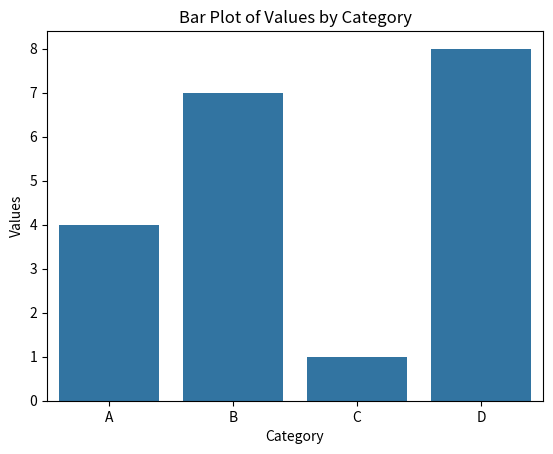

The script that saved this image:
import pandas as pd
import seaborn as sns
import matplotlib.pyplot as plt

# Sample data
data = {'Category': ['A', 'B', 'C', 'D'],
        'Values': [4, 7, 1, 8]}

# Create a DataFrame
df = pd.DataFrame(data)

# Create a bar plot
sns.barplot(x='Category', y='Values', data=df)

# Add title and labels
plt.title('Bar Plot of Values by Category')
plt.xlabel('Category')
plt.ylabel('Values')

# Show the plot
plt.show()
